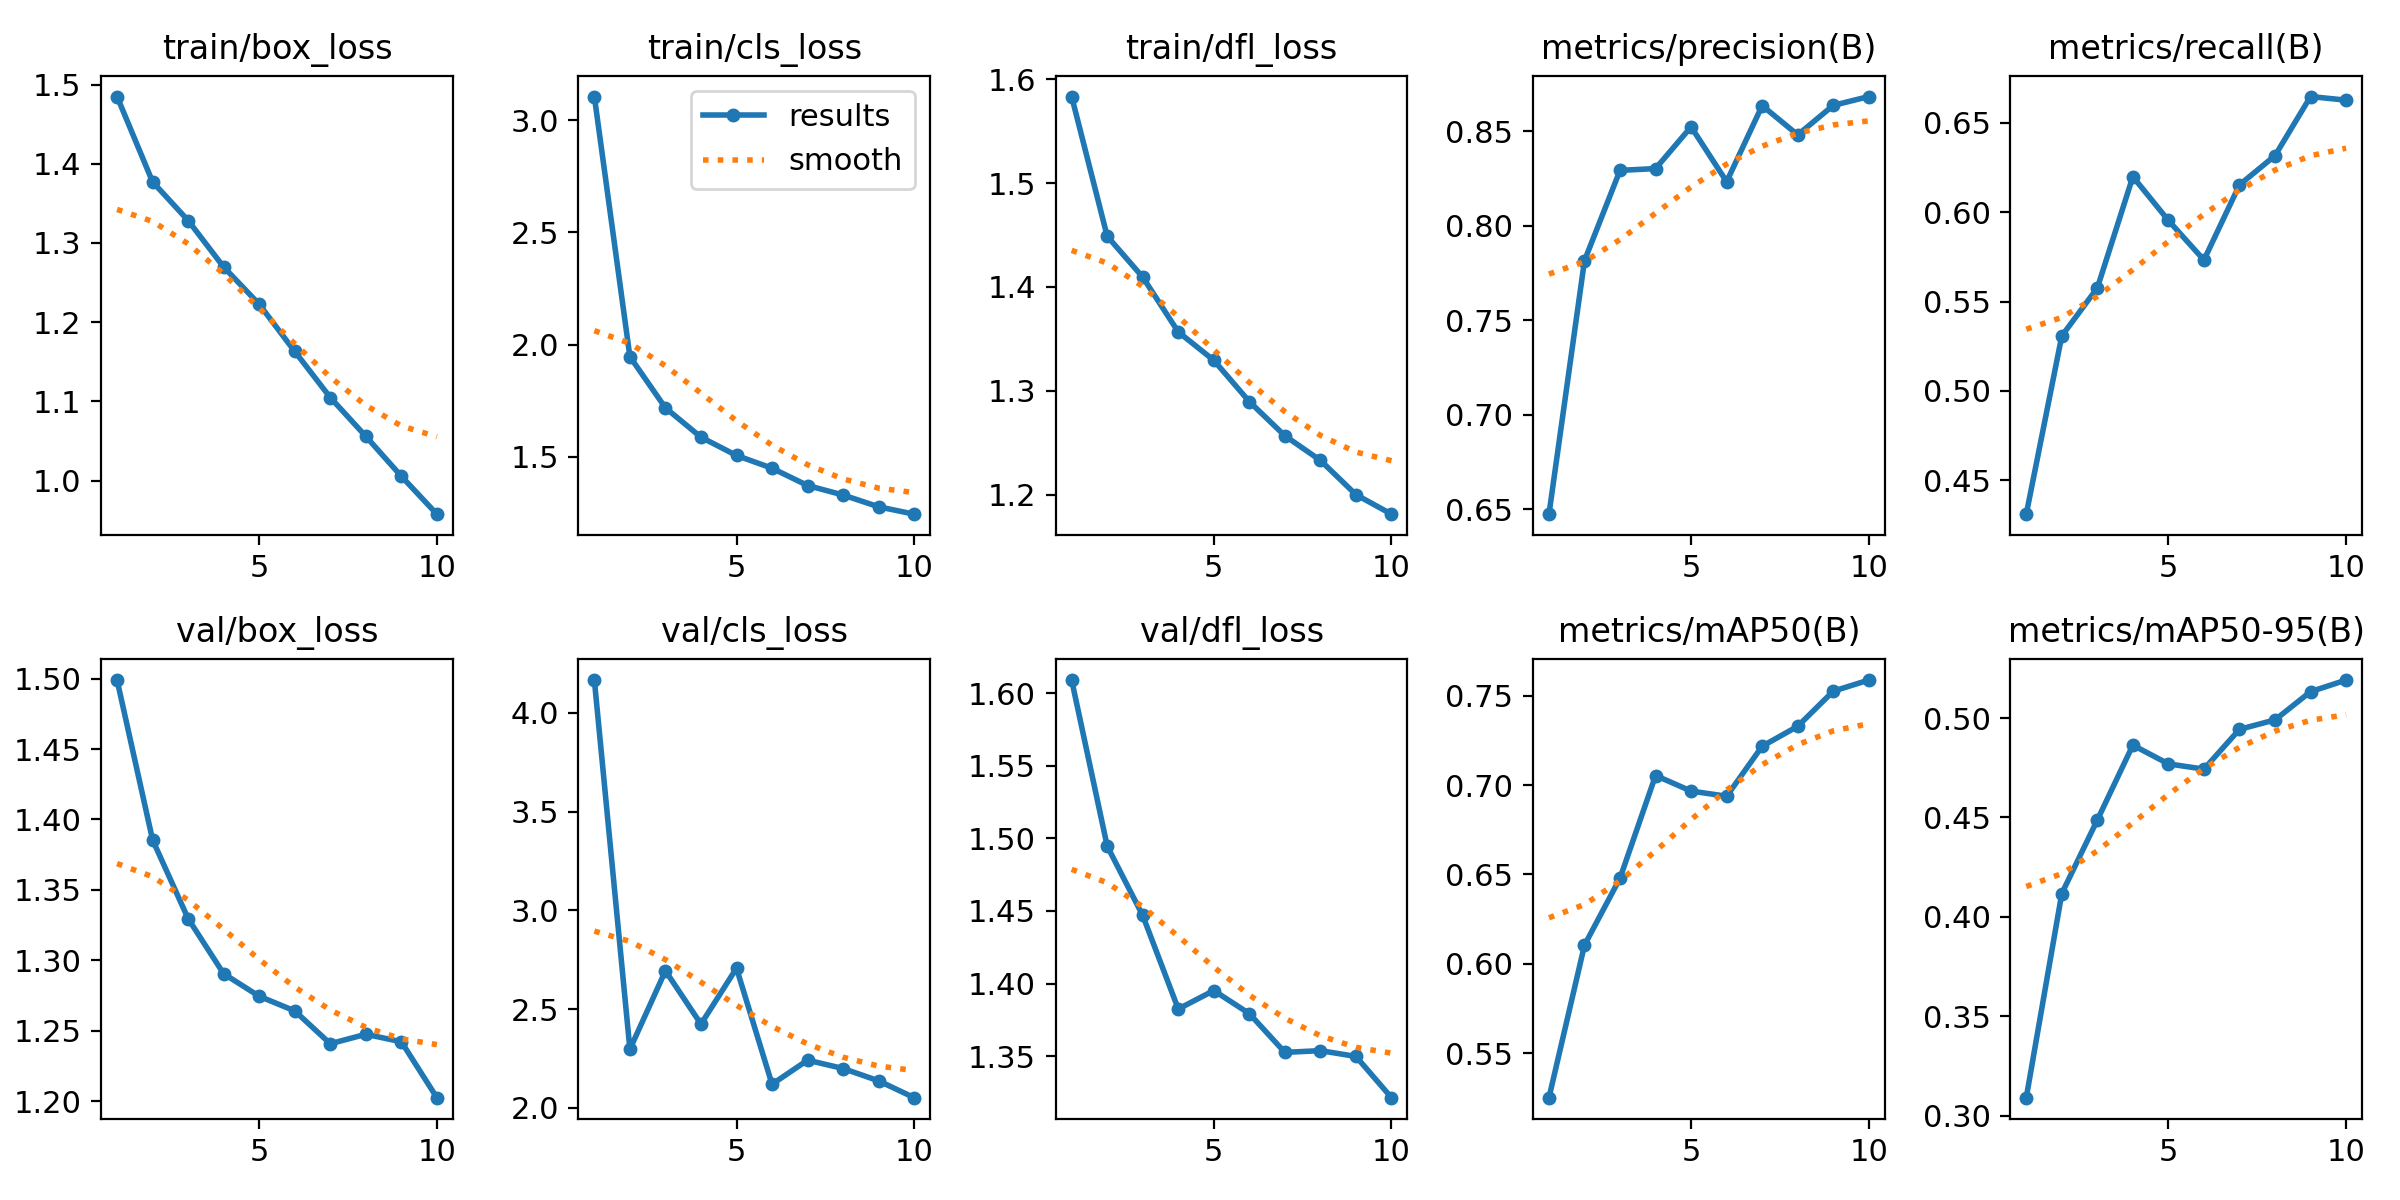

The file beside this chart, header and first rows:
epoch, train/box_loss, train/cls_loss, train/dfl_loss, metrics/precision(B), metrics/recall(B), metrics/mAP50(B), metrics/mAP50-95(B), val/box_loss, val/cls_loss, val/dfl_loss, lr/pg0, lr/pg1, lr/pg2
1, 1.485, 3.106, 1.583, 0.6475, 0.4311, 0.525, 0.3091, 1.499, 4.167, 1.609, 0.0002378, 0.0002378, 0.0002378
2, 1.377, 1.946, 1.449, 0.7817, 0.5308, 0.6104, 0.4118, 1.385, 2.296, 1.495, 0.0004287, 0.0004287, 0.0004287
3, 1.328, 1.717, 1.409, 0.8294, 0.5576, 0.6479, 0.4487, 1.33, 2.694, 1.447, 0.0005725, 0.0005725, 0.0005725
4, 1.27, 1.587, 1.357, 0.8303, 0.6199, 0.7053, 0.4864, 1.29, 2.424, 1.383, 0.0005019, 0.0005019, 0.0005019
5, 1.223, 1.505, 1.329, 0.8524, 0.5954, 0.6966, 0.4769, 1.274, 2.707, 1.395, 0.0005019, 0.0005019, 0.0005019
6, 1.163, 1.448, 1.29, 0.8234, 0.5733, 0.6937, 0.4743, 1.264, 2.119, 1.379, 0.0004313, 0.0004313, 0.0004313
7, 1.105, 1.371, 1.257, 0.8636, 0.6153, 0.7217, 0.4943, 1.241, 2.241, 1.353, 0.0003606, 0.0003606, 0.0003606
8, 1.056, 1.329, 1.233, 0.8482, 0.6317, 0.7329, 0.4991, 1.248, 2.199, 1.354, 0.0002899, 0.0002899, 0.0002899
9, 1.006, 1.276, 1.2, 0.8638, 0.6647, 0.7525, 0.5133, 1.242, 2.136, 1.35, 0.0002192, 0.0002192, 0.0002192
10, 0.9576, 1.243, 1.181, 0.8685, 0.6627, 0.7588, 0.5191, 1.202, 2.051, 1.321, 0.0001485, 0.0001485, 0.0001485
